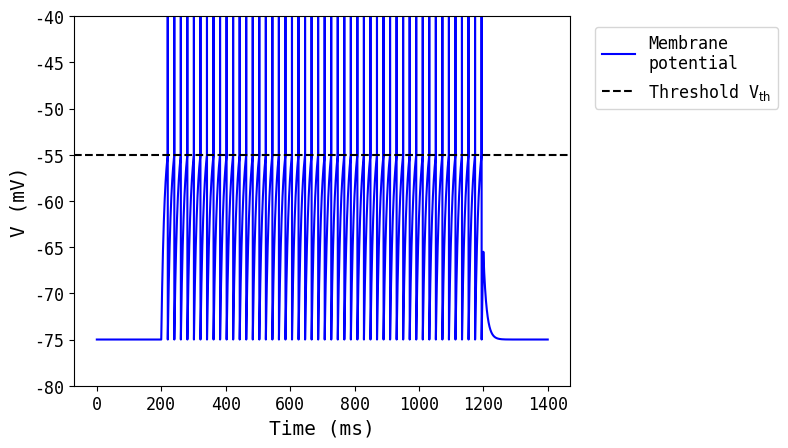
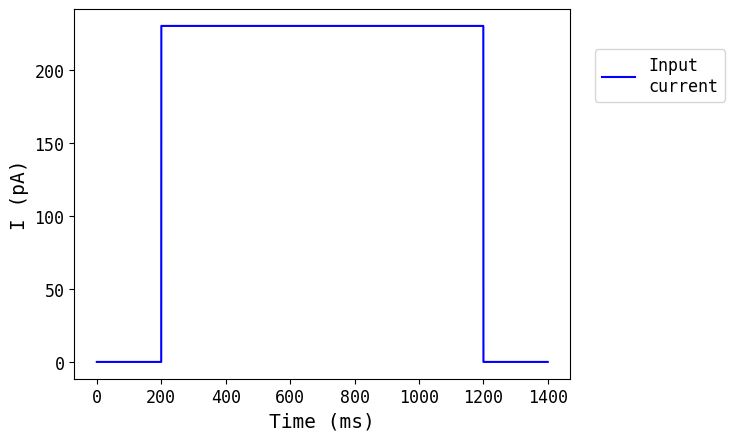

The script that saved these images, in order:
# First we need to load some libraries for this lab
import numpy as np
import matplotlib
import matplotlib.pyplot as plt

# Font setting for plots
font = {'family' : 'monospace',
        'weight' : 'normal',
        'size'   : 12}
matplotlib.rc('font', **font)
matplotlib.rc('axes', labelsize=14)

# Next, we define all the parameters of the IF model and their default values
# Note that we can change those values when calling the function

def default_pars(**kwargs):
  pars = {}

  # default neuron parameters #
  pars['V_th'] = -55.     # spike threshold [mV]
  pars['V_reset'] = -75.  # reset potential [mV]
  pars['tau_m'] = 10.     # membrane time constant [ms]
  pars['g_L'] = 10.       # leak conductance [nS]
  pars['V_init'] = -75.   # initial potential [mV]
  pars['E_L'] = -75.      # leak reversal potential [mV]
  pars['tref'] = 0.       # refractory time (ms)

  # simulation parameters #
  pars['T'] = 400.  # Total duration of simulation [ms]
  pars['dt'] = .1   # Simulation time step [ms]

  # external parameters if any #
  for k in kwargs:
    pars[k] = kwargs[k]

  pars['range_t'] = np.arange(0, pars['T'], pars['dt'])  # Vector of discretized time points [ms]

  return pars

# This is the core function of the IF model
def run_LIF(pars, Iinj, stop=False, Idur=1000):
  """
  Simulate the LIF dynamics with external input current

  Args:
    pars       : parameter dictionary
    Iinj       : input current [pA]. The injected current here can be a value
                 or an array
    stop       : boolean. If True, use a current pulse
    Idur       : the duration of Iinj in ms. Only works if stop=True

  Returns:
    rec_v      : membrane potential
    rec_sp     : spike times
  """

  # Set parameters
  V_th, V_reset = pars['V_th'], pars['V_reset']
  tau_m, g_L = pars['tau_m'], pars['g_L']
  V_init, E_L = pars['V_init'], pars['E_L']
  dt, range_t = pars['dt'], pars['range_t']
  Lt = range_t.size
  tref = pars['tref']

  # Initialize voltage
  v = np.zeros(Lt)
  v[0] = V_init

  # Set current time course
  Iinj = Iinj * np.ones(Lt)

  # If current pulse, set beginning and end to 0
  # We use a constant current pulse with a duration of 1000 ms
  if stop:
    Iinj[:int(len(Iinj) / 2) - int(Idur/2/dt)] = 0
    Iinj[int(len(Iinj) / 2) + int(Idur/2/dt):] = 0

  # Loop over time
  rec_spikes = []   # record spike times
  tr = 0.           # the count for refractory duration

  # The key implemention of the IF model
  for it in range(Lt - 1):

    if tr > 0:         # check if in refractory period
      v[it] = V_reset  # set voltage to reset
      tr = tr - 1      # reduce running counter of refractory period

    elif v[it] >= V_th:       # if voltage over threshold
      rec_spikes.append(it)   # record spike event
      v[it] = V_reset         # reset voltage
      tr = tref / dt          # set refractory time

    # Calculate the increment of the membrane potential using the Euler method
    dv = (-(v[it] - E_L) + Iinj[it] / g_L) * (dt / tau_m)

    # Update the membrane potential
    v[it + 1] = v[it] + dv

  # Get spike times in ms
  rec_spikes = np.array(rec_spikes) * dt

  return v, rec_spikes, Iinj

# This is an auxiliary function for plotting
def plot_volt_trace(pars, v, sp):
  """
  Plot trajetory of membrane potential for a single neuron

  Expects:
  pars   : parameter dictionary
  v      : volt trajetory
  sp     : spike train

  Returns:
  figure of the membrane potential trajetory for a single neuron
  """

  V_th = pars['V_th']
  dt, range_t = pars['dt'], pars['range_t']
  if sp.size:
    sp_num = (sp / dt).astype(int) - 1
    v[sp_num] += 20  # draw nicer spikes

  plt.plot(pars['range_t'], v, 'b')
  plt.axhline(V_th, 0, 1, color='k', ls='--')
  plt.xlabel('Time (ms)')
  plt.ylabel('V (mV)')
  plt.legend(['Membrane\npotential', r'Threshold V$_{\mathrm{th}}$'],
             loc=[1.05, 0.75])
  plt.ylim([-80, -40])
  plt.show()

def plot_I_trace(pars, I):
  """
  Plot trajetory of the input current

  Expects:
  pars   : parameter dictionary
  I      : input current

  Returns:
  figure of the input current
  """
  dt = pars['dt']
  plt.plot(pars['range_t'], I, 'b')
  plt.xlabel('Time (ms)')
  plt.ylabel('I (pA)')
  plt.legend(['Input\ncurrent'],loc=[1.05, 0.75])
  plt.show()


# Initilize parameters, setting total simulation time T=1400 ms and the refractory period is 0 ms.
pars = default_pars(T=1400, tref=0)

# Simulate LIF model, using constant input current Iinj=230 with a duration of 1000 ms
v, sp, Iinj = run_LIF(pars, Iinj=230, stop=True, Idur=1000)

# Visualize the membrane potential and the input current, also text output on the total number of spikes
plot_volt_trace(pars, v, sp)
plot_I_trace(pars, Iinj)
print('Total number of spikes within 1000 ms: '+str(sp.size))

# You can also explore the effect of other parameters on the model behaviour.
